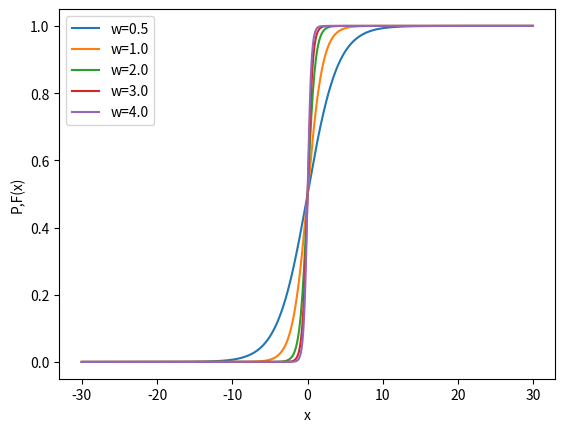

The script that saved this image:

import numpy as np
from matplotlib import pyplot as plt

ws = [0.5, 1.0, 2.0, 3.0, 4.0]
message = 'w={}'

x = np.arange(-30, 30, 0.1)

for w in ws:
    y = 1 / (1 + np.exp(-w * x))
    plt.xlabel('x')
    plt.ylabel('P,F(x)')
    plt.plot(x, y,label=message.format(w))
plt.legend()
plt.show()
